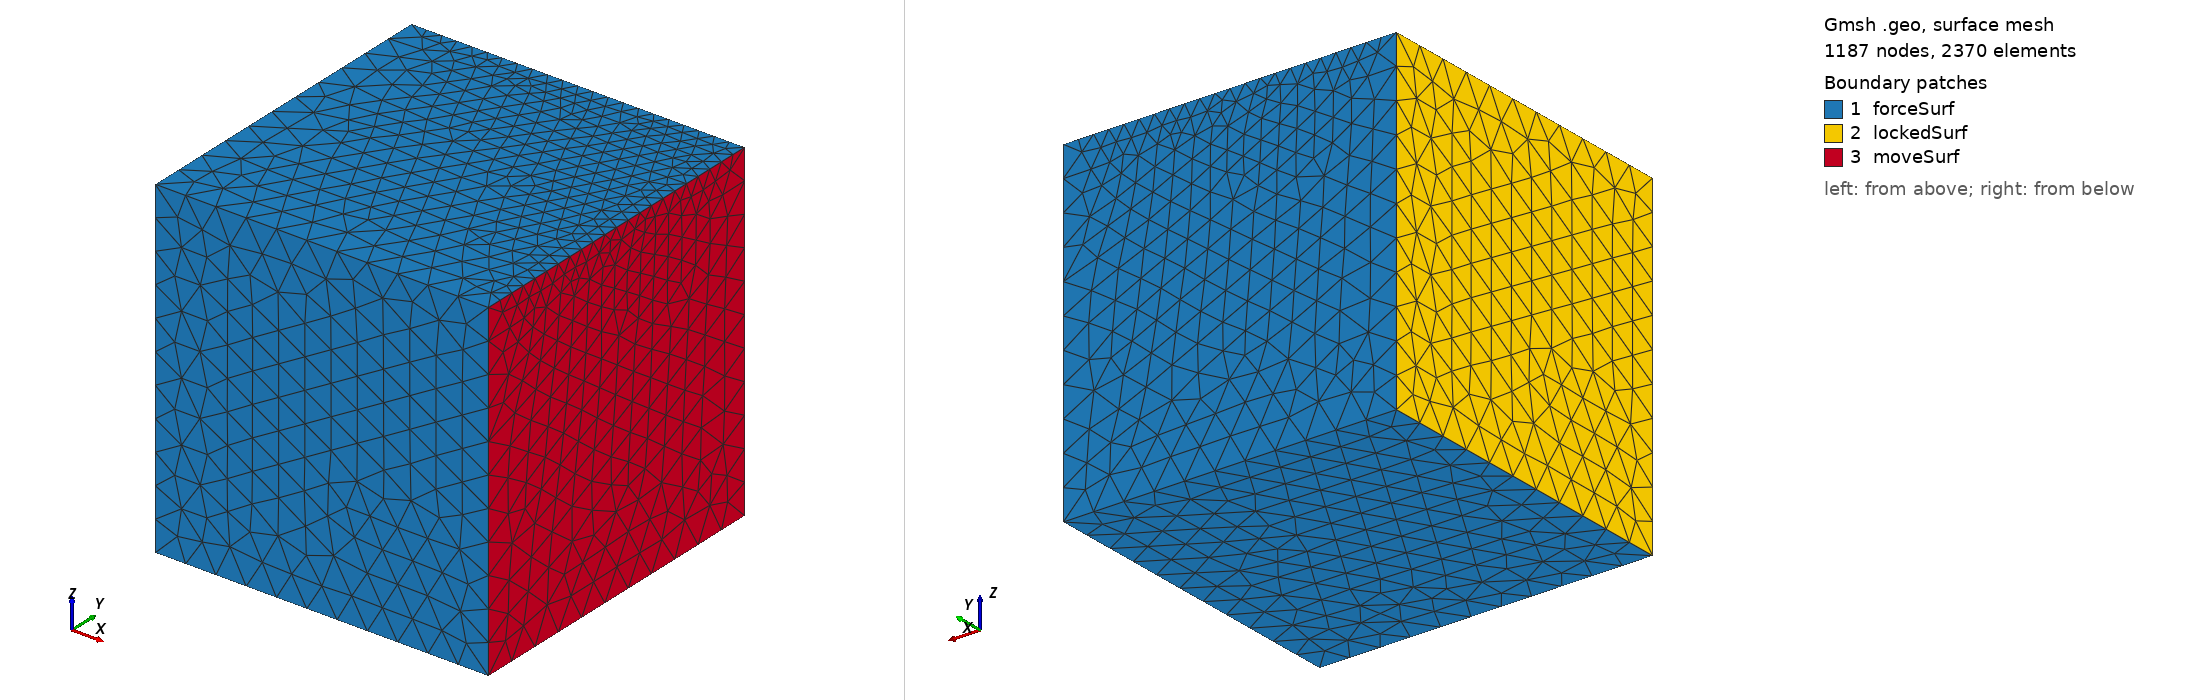

Gmsh geometry script, surface-meshed: 1187 nodes, 2370 surface elements. Boundary patches (legend numbers): 1 forceSurf, 2 lockedSurf, 3 moveSurf. Left view from above one corner, right view from below the opposite corner. Legend entries are the model's physical surfaces. The drawing asked Gmsh for element sizes between 1% and 20% of the model's largest extent; the script's own settings can give other sizes.

=== cube.geo (drawn) ===
cl__1 = 1;
Point(1) = {-1, -1, -1, cl__1};
Point(2) = {1, -1, -1, cl__1};
Point(3) = {1, 1, -1, cl__1};
Point(4) = {-1, 1, -1, cl__1};
Point(5) = {-1, 1, 1, cl__1};
Point(6) = {-1, -1, 1, cl__1};
Point(7) = {1, -1, 1, cl__1};
Point(8) = {1, 1, 1, cl__1};
Line(1) = {1, 2};
Transfinite Line {1} = 12 Using Progression 1;
Line(2) = {2, 3};
Transfinite Line {2} = 12 Using Progression 1;
Line(3) = {3, 4};
Transfinite Line {3} = 12 Using Progression 1;
Line(4) = {4, 1};
Transfinite Line {4} = 12 Using Progression 1;
Line(5) = {4, 5};
Transfinite Line {5} = 12 Using Progression 1;
Line(6) = {1, 6};
Transfinite Line {6} = 12 Using Progression 1;
Line(7) = {5, 6};
Transfinite Line {7} = 12 Using Progression 1;
Line(8) = {2, 7};
Transfinite Line {8} = 12 Using Progression 1;
Line(9) = {6, 7};
Transfinite Line {9} = 12 Using Progression 1;
Line(10) = {3, 8};
Transfinite Line {10} = 12 Using Progression 1;
Line(11) = {7, 8};
Transfinite Line {11} = 23 Using Progression 1;
Line(12) = {8, 5};
Transfinite Line {12} = 23 Using Progression 1;
Line Loop(1) = {4, 1, 2, 3};
Plane Surface(1) = {1};
Line Loop(2) = {5, 7, -6, -4};
Plane Surface(2) = {2};
Line Loop(3) = {6, 9, -8, -1};
Plane Surface(3) = {3};
Line Loop(4) = {8, 11, -10, -2};
Plane Surface(4) = {4};
Line Loop(5) = {10, 12, -5, -3};
Plane Surface(5) = {5};
Line Loop(6) = {7, 9, 11, 12};
Plane Surface(6) = {6};
Surface Loop(1) = {2, 3, 4, 5, 1, 6};
Volume(1) = {1};
//+
Physical Surface("lockedSurf") = {2};
//+
Physical Surface("moveSurf") = {4};
//+
Physical Surface("forceSurf") = {1,3,5,6};
//+
Physical Volume("vol") = {1};
